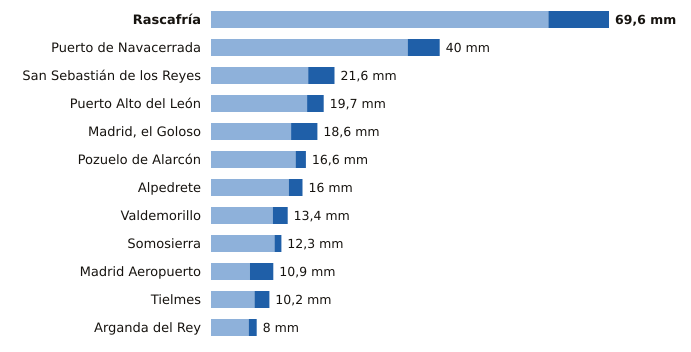

Source data for this figure (header and first rows):
estacion, provincia, indicativo, mm_6_dias_anteriores, mm_hoy, mm_7_dias, horas_de_hoy
Rascafría, Madrid, 3104Y, 59.0, 10.6, 69.6, 9
Puerto de Navacerrada, Madrid, 2462, 34.4, 5.6, 40.0, 12
San Sebastián de los Reyes, Madrid, 3125Y, 17.0, 4.6, 21.6, 12
Puerto Alto del León, Madrid, 3266A, 16.8, 2.9, 19.7, 12
Madrid, el Goloso, Madrid, 3126Y, 14.0, 4.6, 18.6, 10
Pozuelo de Alarcón, Madrid, 3194Y, 14.8, 1.8, 16.6, 9
Alpedrete, Madrid, 3268C, 13.6, 2.4, 16.0, 12
Valdemorillo, Madrid, 3343Y, 10.8, 2.6, 13.4, 11
Somosierra, Madrid, 3111D, 11.1, 1.2, 12.3, 12
Madrid Aeropuerto, Madrid, 3129, 6.8, 4.1, 10.9, 10
Tielmes, Madrid, 3229Y, 7.6, 2.6, 10.2, 10
Arganda del Rey, Madrid, 3182Y, 6.6, 1.4, 8.0, 11
